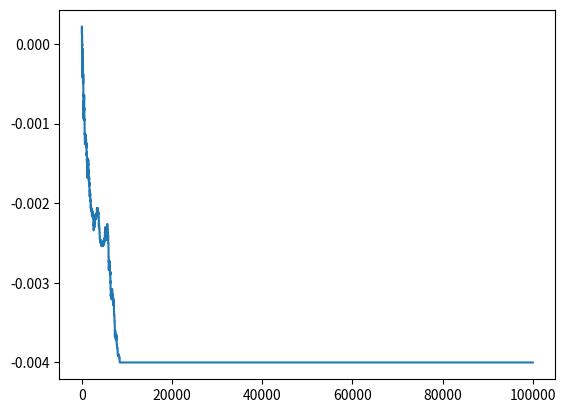

Recreate this plot in Python.
import numpy as np
import random
from tqdm import tqdm
import matplotlib.pyplot as plt

# function to calculate energy in a toroidal geometry, i.e.,
# lattice points on the boundary have lattice points from the opposite edges as neighbours
def energy_toroid(spin_config, J, h):
    '''Calculate total energy of a given spin config in flat geomtery, i.e.,
    lattice points on the edges don't have lattice points on the opposite edge as neighbours.
    Args:
        spin_config (2D numpy.ndarray): Spin config for which the energy is to be calculated
        J (float): Interaction parameter of the system
        h (float): Magnitude of the external magnetic field
    Returns:
        energy (float): Energy of the given spin config
    '''
    left = np.roll(spin_config, 1, 1)
    right = np.roll(spin_config, -1, 1)
    up = np.roll(spin_config, 1, 0)
    down = np.roll(spin_config, -1, 0)
    energy = -J*0.5*np.sum(spin_config*(left + right + up +down)) - h*np.sum(spin_config)
    return energy

def worm(spin_config, iterations, burnin, J, h, beta, energy):
    N = len(spin_config)
    tot_spins = np.zeros(iterations)
    tot_energy = np.zeros(iterations)
    #insert burnin

    for step in tqdm(range(iterations)):
        x, y = np.random.randint(N), np.random.randint(N)
        worm = [(x, y)]
        tail = [(x, y)]
        neighbours = [(1, 0), (-1, 0), (0, 1), (0, -1)]
        while True:
            # move the head
            dir = [random.choice(neighbours)]
            xnew, ynew = x+dir[0][0], y+dir[0][1]
            if (len(worm) > 5): break
            if (xnew > N-1) or (ynew > N-1) or (xnew < 0) or (ynew < 0): break
            elif ((xnew, ynew) == tail[0]): break
            elif spin_config[xnew, ynew] == spin_config[x, y]:
                # we don't let internal loops in our worm
                if not ((xnew, ynew) in worm):
                    worm.append((xnew, ynew))
                    x, y = xnew, ynew # head is moved
            else:
                # check energy cost of flipping
                spin_i = spin_config[xnew, ynew]
                spin_f = -1*spin_i
                E_i = 0
                E_f = 0
                E_i += -J*spin_i*spin_config[(xnew-1)%N, ynew]
                E_i += -J*spin_i*spin_config[(xnew+1)%N, ynew]
                E_i += -J*spin_i*spin_config[xnew, (ynew-1)%N]
                E_i += -J*spin_i*spin_config[xnew, (ynew+1)%N]
                E_i += -h*spin_i
                E_f += -J*spin_f*spin_config[(xnew-1)%N, ynew]
                E_f += -J*spin_f*spin_config[(xnew+1)%N, ynew]
                E_f += -J*spin_f*spin_config[xnew, (ynew-1)%N]
                E_f += -J*spin_f*spin_config[xnew, (ynew+1)%N]
                E_f += -h*spin_f
                dE = E_f - E_i
                if (dE>0)*(np.random.random() < np.exp(-beta*dE)):
                    spin_config[xnew,ynew] = spin_f
                    energy += dE
                    worm.append((xnew, ynew))
                    x, y = xnew, ynew
                elif dE<=0:
                    spin_config[xnew, ynew] = spin_f
                    energy += dE
                    x, y = xnew, ynew      
                else: break
        
        spin_config_prime = spin_config.copy()
        xdata = [x for x, y  in worm]
        ydata = [y for x, y in worm]
        spin_config_prime[xdata, ydata] = -1 * spin_config_prime[xdata, ydata]
        ef = energy_toroid(spin_config_prime, J, h)
        dE = ef - energy
        if (dE>0)*(np.random.random() < np.exp(-beta*dE)):
            spin_config = spin_config_prime.copy()
        
        tot_spins[step] = np.sum(spin_config)
        tot_energy[step] = energy
    
    return tot_spins, tot_energy

def wolf2(spin_config, iterations, burnin, J, h, beta):
    N = len(spin_config)
    tot_spins = np.zeros(iterations)
    tot_energy = np.zeros(iterations)
    #insert burnin here    

    for step in range(iterations):
        x, y = np.random.randint(N), np.random.randint(N)
        worm = [(x, y)]
        tail = [(x, y)]
        neighbours = [(1, 0), (-1, 0), (0, 1), (0, -1)]


latsize = 20

init_spin = np.random.choice([1, -1], (latsize, latsize))

spins, nrg = worm(init_spin, 100000, 0, 1., 0, 1., energy_toroid(init_spin, 1., 0.))

plt.plot(spins/spins.size)
plt.show()
